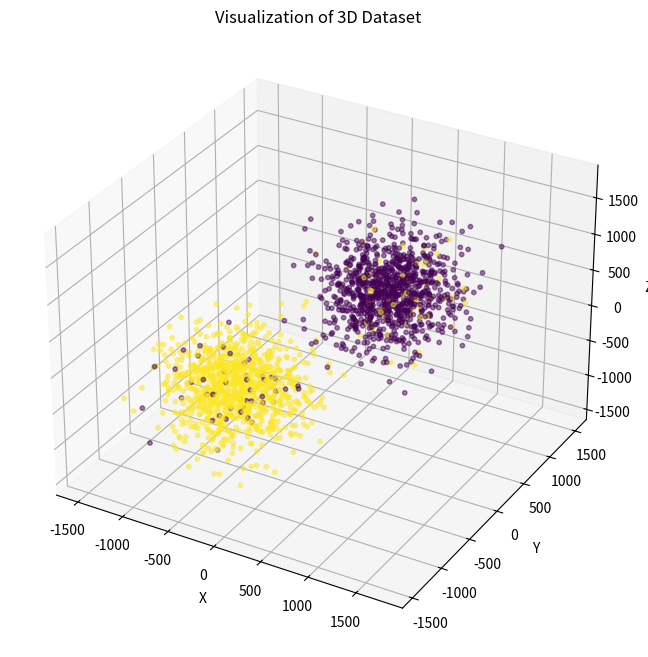

Here is the Python script that generated this plot:
import numpy as np
import pandas as pd

# 设置随机种子以确保结果可复现
np.random.seed(42)

# 生成数据集的大小
size = 1000

# 生成三个多元高斯分布，每个分布包含1000个点
mean1 = [500, 500, 500]
cov1 = [[100000, 0, 0], [0, 100000, 0], [0, 0, 100000]]
points1 = np.random.multivariate_normal(mean1, cov1, size)

mean2 = [-500, -500, -500]
cov2 = [[100000, 0, 0], [0, 100000, 0], [0, 0, 100000]]
points2 = np.random.multivariate_normal(mean2, cov2, size)

# 创建DataFrame保存生成的数据
df1 = pd.DataFrame(points1, columns=['x', 'y', 'z'])
df2 = pd.DataFrame(points2, columns=['x', 'y', 'z'])

# 添加 'category' 列，并赋值为 1 和 2
df1['category'] = 0
df2['category'] = 1

# 引入噪声，修改部分点的 'category' 并添加 'noise' 列
a = 5
b = 5

# 对 p_category=1 的点进行修改
mask1 = np.random.choice([True, False], size=size, p=[a/100, 1-a/100])
df1.loc[mask1, 'category'] = 1
df1['noise'] = np.where(mask1, 1, 0)

# 对 p_category=2 的点进行修改
mask2 = np.random.choice([True, False], size=size, p=[b/100, 1-b/100])
df2.loc[mask2, 'category'] = 0
df2['noise'] = np.where(mask2, 1, 0)

# 合并两个DataFrame
dataset = pd.concat([df1, df2], ignore_index=True)

# 保存为 CSV 文件
dataset.to_csv('dataset_3d.csv', index=False)

# 可视化三维数据集
from mpl_toolkits.mplot3d import Axes3D
import matplotlib.pyplot as plt

fig = plt.figure(figsize=(10, 8))
ax = fig.add_subplot(111, projection='3d')

# 根据条件选择数据并绘制散点图
ax.scatter(dataset['x'], dataset['y'], dataset['z'], c=dataset['category'], cmap='viridis', s=10, alpha=0.5)

# 设置图例和标签
ax.set_xlabel('X')
ax.set_ylabel('Y')
ax.set_zlabel('Z')
ax.set_title('Visualization of 3D Dataset')

# 显示图形
plt.show()
